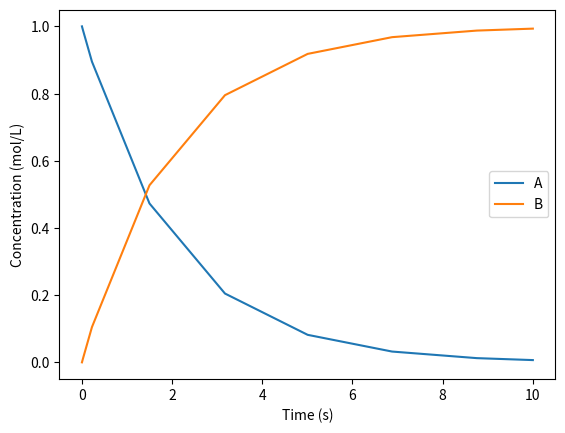

Write Python code to recreate this figure.
import numpy as np
from scipy.integrate import solve_ivp

# Define the reaction rate function
def reaction_rate(t, y, k):
    A, B = y
    dAdt = -k * A
    dBdt = k * A
    return [dAdt, dBdt]

# Define the initial concentrations of the reactants
y0 = [1.0, 0.0]

# Define the reaction rate constant
k = 0.5

# Solve the differential equations using the ODE solver from SciPy
sol = solve_ivp(lambda t, y: reaction_rate(t, y, k), [0, 10], y0)

# Extract the time and solution arrays
t = sol.t
A = sol.y[0]
B = sol.y[1]

# Plot the results
import matplotlib.pyplot as plt
plt.plot(t, A, label='A')
plt.plot(t, B, label='B')
plt.xlabel('Time (s)')
plt.ylabel('Concentration (mol/L)')
plt.legend()
plt.show()
